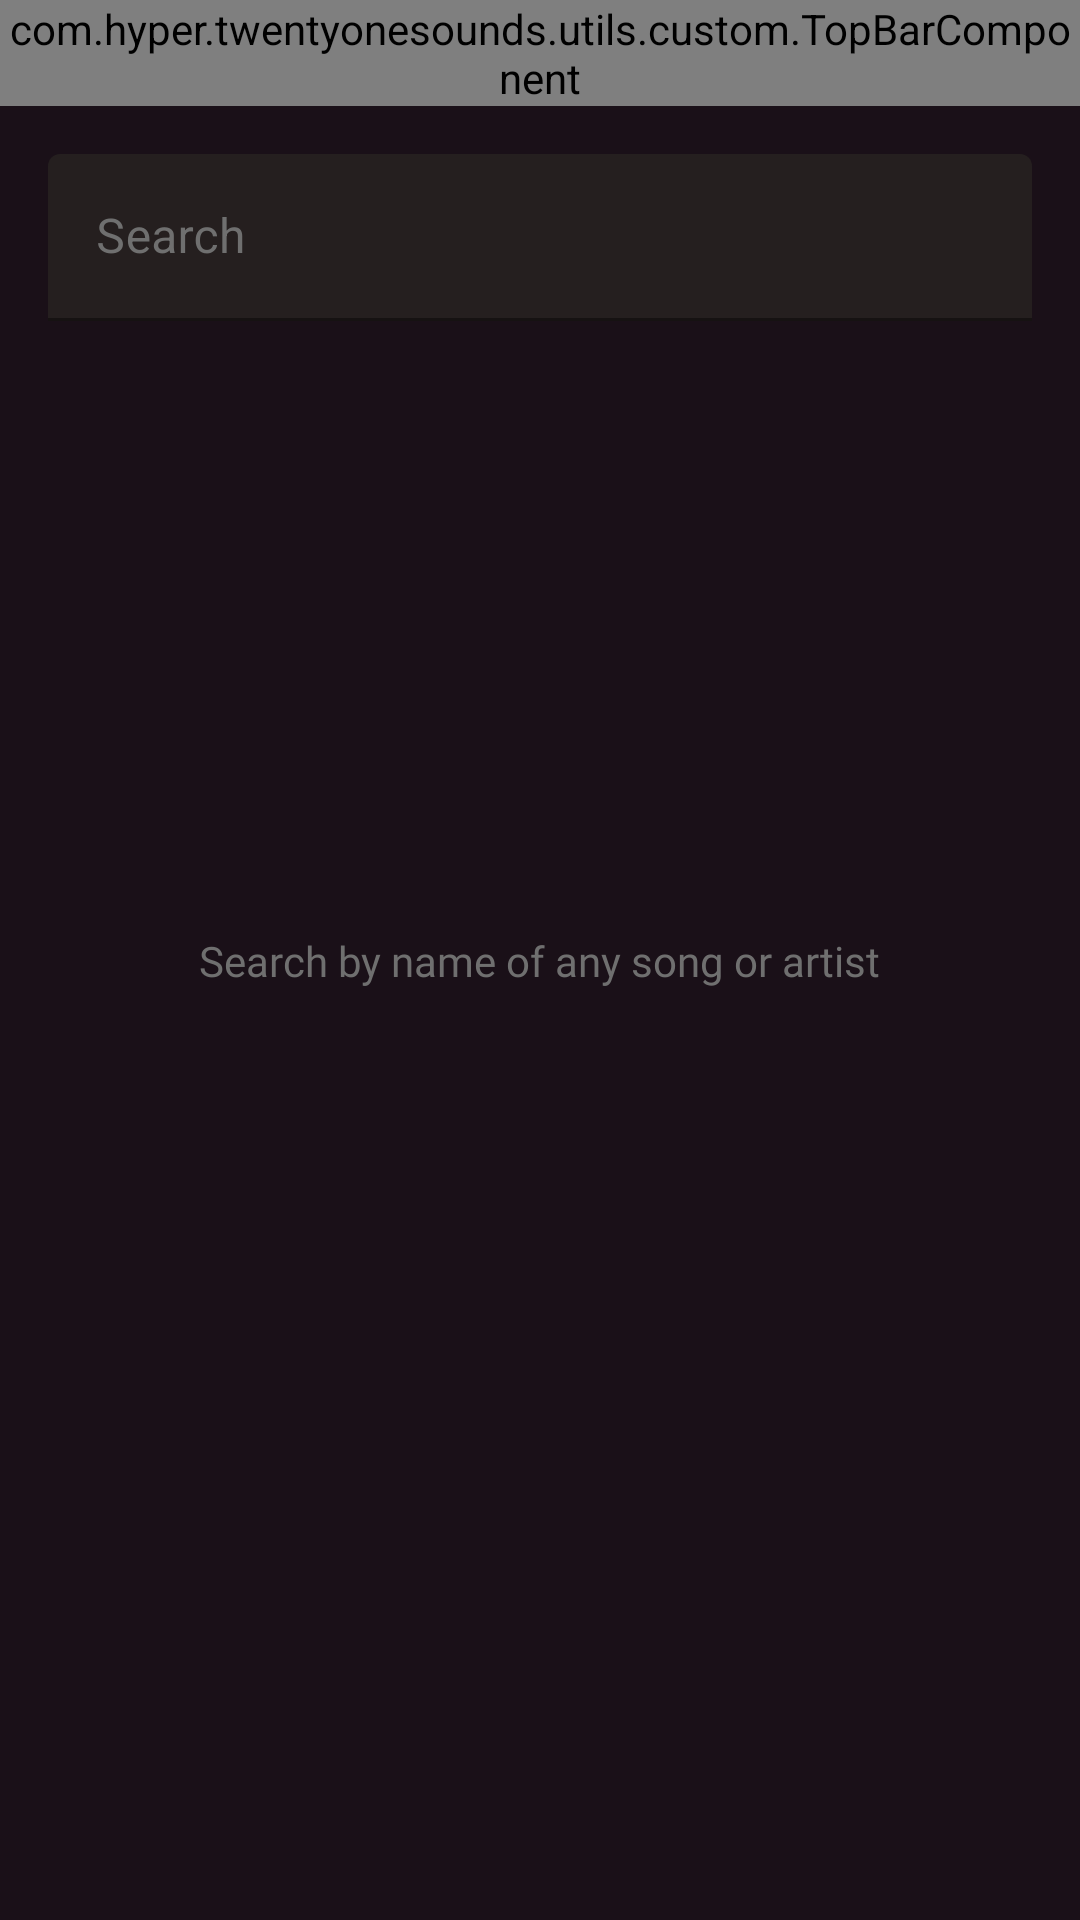

Reconstruct the res/layout file that produces this screen, plus the resources it refers to.
<!-- AndroidManifest.xml: application theme Theme.Twentyonesounds -->
<!-- res/layout/fragment_main_search.xml -->
<?xml version="1.0" encoding="utf-8"?>
<androidx.constraintlayout.widget.ConstraintLayout xmlns:android="http://schemas.android.com/apk/res/android"
    xmlns:app="http://schemas.android.com/apk/res-auto"
    xmlns:tools="http://schemas.android.com/tools"
    android:layout_width="match_parent"
    android:layout_height="match_parent"
    android:background="@color/background">

    <com.hyper.twentyonesounds.utils.custom.TopBarComponent
        android:id="@+id/tb_search"
        android:layout_width="0dp"
        android:layout_height="wrap_content"
        app:iconAction="@drawable/ic_notifications"
        app:iconTopBar="@drawable/ic_account"
        app:layout_constraintEnd_toEndOf="parent"
        app:layout_constraintStart_toStartOf="parent"
        app:layout_constraintTop_toTopOf="parent"
        app:pageName="@string/menu_search" />

    <com.google.android.material.textfield.TextInputLayout
        android:id="@+id/inpt_search"
        style="@style/Widget.MaterialComponents.TextInputLayout.FilledBox"
        android:layout_width="0dp"
        android:layout_height="wrap_content"
        android:layout_marginHorizontal="@dimen/gap_larger"
        android:layout_marginTop="@dimen/gap_larger"
        android:gravity="center"
        android:hint="@string/menu_search"
        android:textColorHint="@color/gray_medium"
        app:boxBackgroundColor="@color/background_light"
        app:endIconDrawable="@drawable/ic_close"
        app:endIconMode="clear_text"
        app:endIconTint="@color/white"
        app:layout_constraintEnd_toEndOf="parent"
        app:layout_constraintStart_toStartOf="parent"
        app:layout_constraintTop_toBottomOf="@id/tb_search"
        app:startIconDrawable="@drawable/ic_search"
        app:startIconTint="@color/white">

        <androidx.appcompat.widget.AppCompatEditText
            android:layout_width="match_parent"
            android:layout_height="match_parent"
            android:singleLine="true"
            android:textColor="@color/white" />

    </com.google.android.material.textfield.TextInputLayout>

    <androidx.recyclerview.widget.RecyclerView
        android:id="@+id/rv_search_result"
        android:layout_width="0dp"
        android:layout_height="0dp"
        android:layout_marginHorizontal="@dimen/gap_larger"
        android:layout_marginTop="@dimen/gap_larger"
        android:clipToPadding="false"
        android:orientation="vertical"
        android:paddingBottom="128dp"
        app:layoutManager="androidx.recyclerview.widget.LinearLayoutManager"
        app:layout_constraintBottom_toBottomOf="parent"
        app:layout_constraintEnd_toEndOf="parent"
        app:layout_constraintStart_toStartOf="parent"
        app:layout_constraintTop_toBottomOf="@id/inpt_search"
        tools:listitem="@layout/item_home_song_in_list" />

    <TextView
        android:id="@+id/tv_without_result"
        android:layout_width="wrap_content"
        android:layout_height="wrap_content"
        android:fontFamily="@font/roboto_regular"
        android:text="@string/without_text_search"
        android:textColor="@color/gray_medium"
        android:visibility="gone"
        app:layout_constraintBottom_toBottomOf="parent"
        app:layout_constraintEnd_toEndOf="parent"
        app:layout_constraintStart_toStartOf="parent"
        app:layout_constraintTop_toTopOf="parent" />

    <TextView
        android:id="@+id/tv_initial_text"
        android:layout_width="wrap_content"
        android:layout_height="wrap_content"
        android:fontFamily="@font/roboto_regular"
        android:text="@string/initial_text_search"
        android:textColor="@color/gray_medium"
        app:layout_constraintBottom_toBottomOf="parent"
        app:layout_constraintEnd_toEndOf="parent"
        app:layout_constraintStart_toStartOf="parent"
        app:layout_constraintTop_toTopOf="parent" />


</androidx.constraintlayout.widget.ConstraintLayout>
<!-- res/layout/item_home_song_in_list.xml (included above) -->
<?xml version="1.0" encoding="utf-8"?>
<com.google.android.material.card.MaterialCardView xmlns:android="http://schemas.android.com/apk/res/android"
    xmlns:app="http://schemas.android.com/apk/res-auto"
    android:id="@+id/cv_container_song"
    android:layout_width="match_parent"
    android:layout_height="72dp"
    android:layout_marginBottom="@dimen/gap_medium"
    app:cardCornerRadius="14dp">

    <androidx.constraintlayout.widget.ConstraintLayout
        android:layout_width="match_parent"
        android:layout_height="match_parent"
        android:background="@color/background_light">

        <ImageView
            android:id="@+id/iv_song_icon_in_list"
            android:layout_width="48dp"
            android:layout_height="48dp"
            android:layout_marginStart="@dimen/gap_medium"
            android:background="@drawable/round_outline"
            android:clipToOutline="true"
            app:layout_constraintBottom_toBottomOf="parent"
            app:layout_constraintStart_toStartOf="parent"
            app:layout_constraintTop_toTopOf="parent" />

        <TextView
            android:id="@+id/tv_song_name_in_list"
            android:layout_width="0dp"
            android:layout_height="wrap_content"
            android:layout_marginHorizontal="@dimen/gap_larger"
            android:ellipsize="marquee"
            android:fontFamily="@font/roboto_regular"
            android:singleLine="true"
            android:text="All the bricks in the wall"
            android:textColor="@color/white"
            android:textSize="@dimen/font_size_medium"
            app:layout_constraintEnd_toStartOf="@id/iv_action_song_props"
            app:layout_constraintStart_toEndOf="@+id/iv_song_icon_in_list"
            app:layout_constraintTop_toTopOf="@+id/iv_song_icon_in_list" />

        <TextView
            android:id="@+id/tv_song_artist_in_list"
            android:layout_width="0dp"
            android:layout_height="wrap_content"
            android:layout_marginHorizontal="@dimen/gap_larger"
            android:layout_marginTop="4dp"
            android:ellipsize="marquee"
            android:fontFamily="@font/roboto_regular"
            android:singleLine="true"
            android:text="Pink Floid"
            android:textColor="@color/gray_medium"
            android:textSize="@dimen/font_size_small"
            app:layout_constraintEnd_toStartOf="@id/iv_action_song_props"
            app:layout_constraintStart_toEndOf="@+id/iv_song_icon_in_list"
            app:layout_constraintTop_toBottomOf="@+id/tv_song_name_in_list" />

        <ImageView
            android:id="@+id/iv_action_song_props"
            android:layout_width="32dp"
            android:layout_height="32dp"
            android:layout_marginEnd="@dimen/gap_medium"
            android:src="@drawable/ic_open"
            app:layout_constraintBottom_toBottomOf="@+id/iv_song_icon_in_list"
            app:layout_constraintEnd_toEndOf="parent"
            app:layout_constraintTop_toTopOf="@+id/iv_song_icon_in_list" />

    </androidx.constraintlayout.widget.ConstraintLayout>

</com.google.android.material.card.MaterialCardView>
<!-- resources referenced by this layout -->
<resources>
  <color name="background">#1A1018</color>
  <color name="background_light">#251F1F</color>
  <color name="gray_medium">#6F6F6F</color>
  <color name="white">#FFFFFFFF</color>
  <dimen name="font_size_medium">14sp</dimen>
  <dimen name="font_size_small">12sp</dimen>
  <dimen name="gap_larger">16dp</dimen>
  <dimen name="gap_medium">12dp</dimen>
  <!-- drawable ic_notifications (drawable) -->
  <vector android:height="24dp" android:tint="@color/white"
      android:viewportHeight="24" android:viewportWidth="24"
      android:width="24dp" xmlns:android="http://schemas.android.com/apk/res/android">
      <path android:fillColor="@android:color/white" android:pathData="M12,22c1.1,0 2,-0.9 2,-2h-4c0,1.1 0.9,2 2,2zM18,16v-5c0,-3.07 -1.63,-5.64 -4.5,-6.32L13.5,4c0,-0.83 -0.67,-1.5 -1.5,-1.5s-1.5,0.67 -1.5,1.5v0.68C7.64,5.36 6,7.92 6,11v5l-2,2v1h16v-1l-2,-2zM16,17L8,17v-6c0,-2.48 1.51,-4.5 4,-4.5s4,2.02 4,4.5v6z"/>
  </vector>
  <!-- drawable ic_open (drawable) -->
  <vector android:height="24dp" android:tint="#FFFFFF"
      android:viewportHeight="24" android:viewportWidth="24"
      android:width="24dp" xmlns:android="http://schemas.android.com/apk/res/android">
      <path android:fillColor="@android:color/white" android:pathData="M22,12c0,-5.52 -4.48,-10 -10,-10C6.48,2 2,6.48 2,12s4.48,10 10,10C17.52,22 22,17.52 22,12zM4,12c0,-4.42 3.58,-8 8,-8c4.42,0 8,3.58 8,8s-3.58,8 -8,8C7.58,20 4,16.42 4,12zM16,12l-4,4l-1.41,-1.41L12.17,13H8v-2h4.17l-1.59,-1.59L12,8L16,12z"/>
  </vector>
  <string name="initial_text_search">Search by name of any song or artist</string>
  <string name="menu_search">Search</string>
  <string name="without_text_search">Without result</string>
  <style name="Theme.Twentyonesounds" parent="Theme.MaterialComponents.DayNight.NoActionBar.Bridge">
          
          <item name="colorPrimary">@color/yellow</item>
          <item name="colorPrimaryVariant">@color/background_light</item>
          <item name="colorOnPrimary">@color/yellow</item>
          
          <item name="colorSecondary">@color/red</item>
          <item name="colorSecondaryVariant">@color/red</item>
          <item name="colorOnSecondary">@color/white</item>
          
          <item name="android:statusBarColor">@color/background</item>
          
      </style>
  <color name="yellow">#FFBD59</color>
  <color name="red">#D9413C</color>
</resources>
